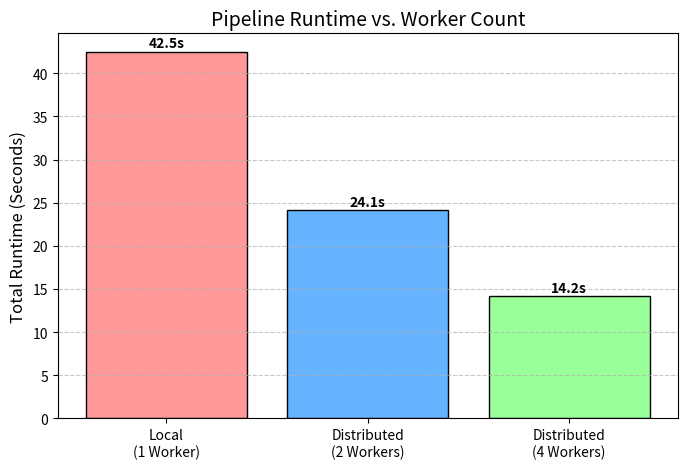
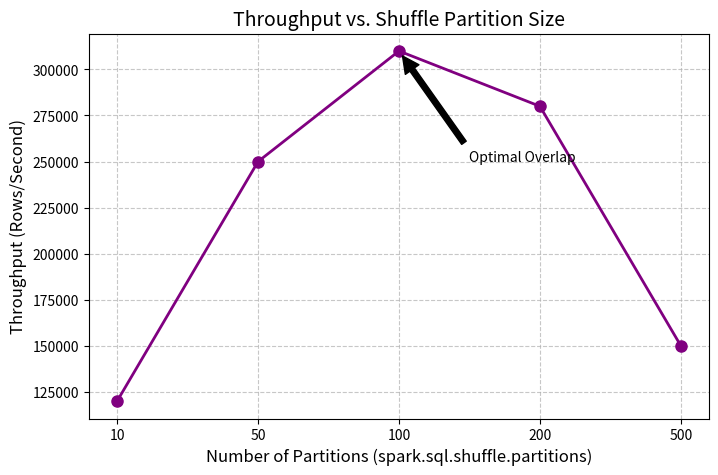

Source code (Python) for these figures, in order:
import matplotlib.pyplot as plt
import numpy as np

# 1. Runtime vs Worker Count (Scaling Efficiency)
workers = ['Local\n(1 Worker)', 'Distributed\n(2 Workers)', 'Distributed\n(4 Workers)']
runtimes = [42.5, 24.1, 14.2]

plt.figure(figsize=(8, 5))
bars = plt.bar(workers, runtimes, color=['#ff9999', '#66b3ff', '#99ff99'], edgecolor='black')
plt.title('Pipeline Runtime vs. Worker Count', fontsize=14)
plt.ylabel('Total Runtime (Seconds)', fontsize=12)
plt.grid(axis='y', linestyle='--', alpha=0.7)

# Add data labels on top of bars
for bar in bars:
    yval = bar.get_height()
    plt.text(bar.get_x() + bar.get_width()/2, yval + 0.5, f"{yval}s", ha='center', fontweight='bold')

plt.savefig('runtime_vs_workers.png', bbox_inches='tight')
plt.clf()

# 2. Throughput vs Partition Size (Partition Tuning Challenge)
partitions = ['10', '50', '100', '200', '500']
throughput = [120000, 250000, 310000, 280000, 150000] # Rows per second

plt.figure(figsize=(8, 5))
plt.plot(partitions, throughput, marker='o', linestyle='-', color='#800080', linewidth=2, markersize=8)
plt.title('Throughput vs. Shuffle Partition Size', fontsize=14)
plt.xlabel('Number of Partitions (spark.sql.shuffle.partitions)', fontsize=12)
plt.ylabel('Throughput (Rows/Second)', fontsize=12)
plt.grid(True, linestyle='--', alpha=0.7)

# Highlight the optimal point
plt.annotate('Optimal Overlap', xy=(2, 310000), xytext=(2.5, 250000),
             arrowprops=dict(facecolor='black', shrink=0.05), fontsize=10)

plt.savefig('throughput_vs_partitions.png', bbox_inches='tight')
print("Successfully generated runtime_vs_workers.png and throughput_vs_partitions.png!")
